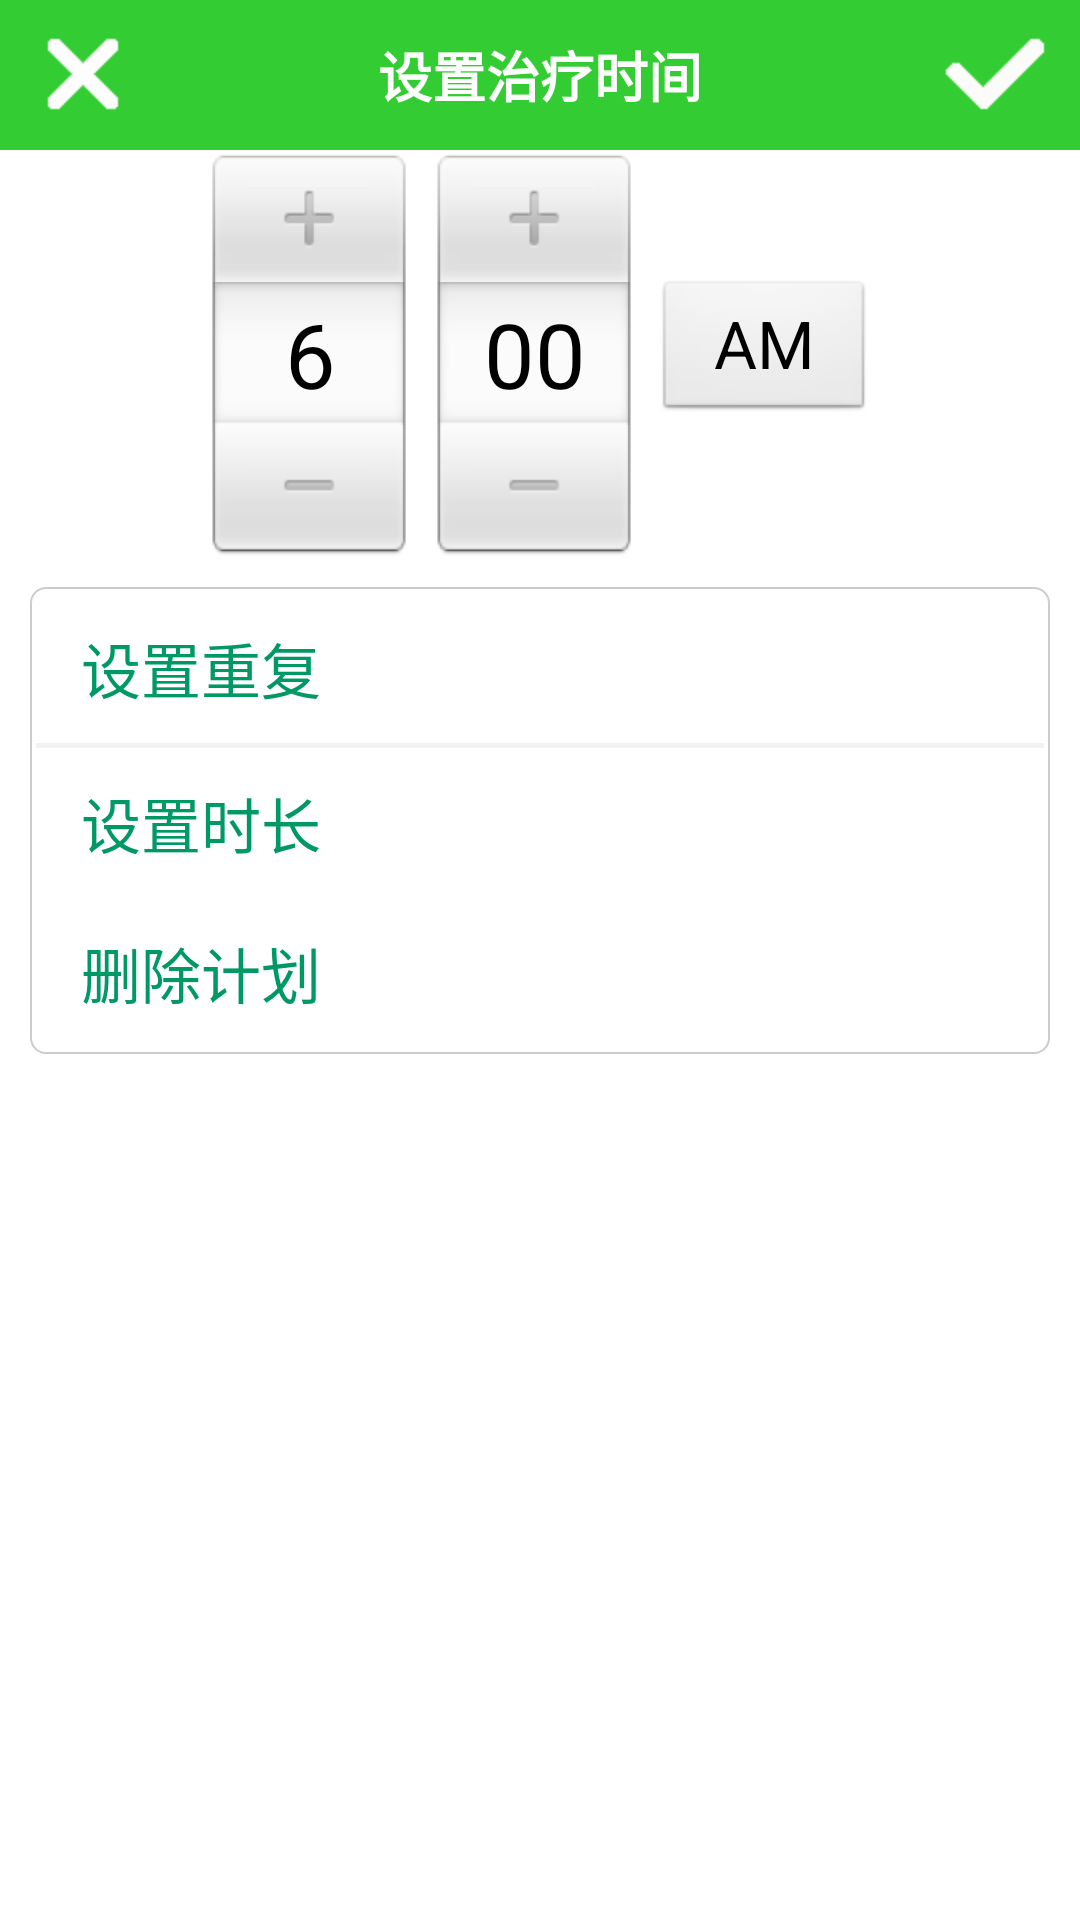

Reconstruct the res/layout file that produces this screen, plus the resources it refers to.
<!-- AndroidManifest.xml: application theme android:Theme.Light -->
<!-- res/layout/picker_activity.xml -->
<?xml version="1.0" encoding="utf-8"?>

<LinearLayout xmlns:android="http://schemas.android.com/apk/res/android"
    android:id="@+id/LinearLayout1"
    android:layout_width="fill_parent"
    android:layout_height="wrap_content"
    android:background="@drawable/activity_bg"
    android:orientation="vertical" >

    <RelativeLayout
        android:id="@+id/pickerAc_rl_title"
        android:layout_width="fill_parent"
        android:layout_height="50dp"
        android:background="@drawable/activity_title_background"
        android:fitsSystemWindows="true" >

        <ImageButton
            android:id="@+id/pickerAc_ibtn_noentrue"
            android:layout_width="wrap_content"
            android:layout_height="wrap_content"
            android:layout_alignParentLeft="true"
            android:layout_centerVertical="true"
            android:layout_marginLeft="10dp"
            android:background="@drawable/pickerac_btn_noentrue_selector" />

        <TextView
            android:layout_width="wrap_content"
            android:layout_height="wrap_content"
            android:layout_centerInParent="true"
            android:text="设置治疗时间"
            android:textColor="@android:color/white"
            android:textSize="18dp"
            android:textStyle="bold" />

        <ImageButton
            android:id="@+id/pickerAc_ibtn_entrue"
            android:layout_width="wrap_content"
            android:layout_height="wrap_content"
            android:layout_alignParentRight="true"
            android:layout_centerVertical="true"
            android:layout_marginRight="10dp"
            android:background="@drawable/pickerac_btn_entrue_selector" />
    </RelativeLayout>

    <RelativeLayout
        android:layout_width="fill_parent"
        android:layout_height="wrap_content" >

        <TimePicker
            android:id="@+id/pickerAc_tp_picker"
            style="@android:style/Theme.Black"
            android:layout_width="wrap_content"
            android:layout_height="wrap_content"
            android:layout_centerHorizontal="true" />
    </RelativeLayout>

    <LinearLayout
        android:layout_width="fill_parent"
        android:layout_height="wrap_content"
        android:layout_marginLeft="10dp"
        android:layout_marginRight="10dp"
        android:layout_marginTop="10dp"
        android:background="@drawable/setting_shape_rectangle"
        android:orientation="vertical" >

        <RelativeLayout
            android:id="@+id/pickerAc_rl_setchongfu"
            android:layout_width="match_parent"
            android:layout_height="50dp"
            android:background="@drawable/settingac_item_selector"
            android:clickable="true" >

            <TextView
                android:id="@+id/settingAc_tx_t5"
                android:layout_width="wrap_content"
                android:layout_height="wrap_content"
                android:layout_centerVertical="true"
                android:layout_marginLeft="15dp"
                android:text="设置重复"
                android:textColor="#009966"
                android:textSize="20sp" />

            <ImageView
                android:layout_width="wrap_content"
                android:layout_height="wrap_content"
                android:layout_alignParentRight="true"
                android:layout_centerVertical="true"
                android:layout_marginRight="10dp"
                android:background="@drawable/ic_arrow" />
        </RelativeLayout>

        <LinearLayout
            android:id="@+id/add"
            android:layout_width="fill_parent"
            android:layout_height="1.5dp"
            android:background="#f2f2f2"
            android:orientation="vertical" >
        </LinearLayout>

        <RelativeLayout
            android:id="@+id/pickerAc_rl_setshichang"
            android:layout_width="match_parent"
            android:layout_height="50dp"
            android:background="@drawable/settingac_item_selector"
            android:clickable="true" >

            <TextView
                android:id="@+id/settingAc_tx_t6"
                android:layout_width="wrap_content"
                android:layout_height="wrap_content"
                android:layout_centerVertical="true"
                android:layout_marginLeft="15dp"
                android:text="设置时长"
                android:textColor="#009966"
                android:textSize="20sp" />

            <ImageView
                android:layout_width="wrap_content"
                android:layout_height="wrap_content"
                android:layout_alignParentRight="true"
                android:layout_centerVertical="true"
                android:layout_marginRight="10dp"
                android:background="@drawable/ic_arrow" />
        </RelativeLayout>

        <RelativeLayout
            android:id="@+id/pickerAc_rl_cancleJihua"
            android:layout_width="match_parent"
            android:layout_height="50dp"
            android:background="@drawable/settingac_item_selector"
            android:clickable="true" >

            <TextView
                android:id="@+id/settingAc_tx_t7"
                android:layout_width="wrap_content"
                android:layout_height="wrap_content"
                android:layout_centerVertical="true"
                android:layout_marginLeft="15dp"
                android:text="删除计划"
                android:textColor="#009966"
                android:textSize="20sp" />

            <ImageView
                android:layout_width="wrap_content"
                android:layout_height="wrap_content"
                android:layout_alignParentRight="true"
                android:layout_centerVertical="true"
                android:layout_marginRight="10dp"
                android:background="@drawable/ic_arrow" />
        </RelativeLayout>
    </LinearLayout>

</LinearLayout>
<!-- resources referenced by this layout -->
<resources>
  <!-- drawable activity_title_background (drawable) -->
  <?xml version="1.0" encoding="utf-8"?>
  <shape xmlns:android="http://schemas.android.com/apk/res/android">
      <solid android:color="@color/green_light" />
  </shape>
  <!-- drawable pickerac_btn_entrue_selector (drawable-mdpi) -->
  <?xml version="1.0" encoding="utf-8"?>
  
  <selector xmlns:android="http://schemas.android.com/apk/res/android">
  
      <item android:drawable="@drawable/picker_btn_entrue_press" android:state_pressed="true"></item>
      <item android:drawable="@drawable/picker_btn_entrue" android:state_enabled="true"></item>
  
  </selector>
  <!-- drawable pickerac_btn_noentrue_selector (drawable-mdpi) -->
  <?xml version="1.0" encoding="utf-8"?>
  
  <selector xmlns:android="http://schemas.android.com/apk/res/android">
  
      <item android:drawable="@drawable/picker_btn_noentrue_press" android:state_pressed="true"></item>
      <item android:drawable="@drawable/picker_btn_noentrue" android:state_enabled="true"></item>
  
  </selector>
  <!-- drawable setting_shape_rectangle (drawable-mdpi) -->
  <?xml version="1.0" encoding="utf-8"?>
  
  <shape xmlns:android="http://schemas.android.com/apk/res/android"
      android:shape="rectangle" >
  
      
      <solid android:color="#ffffff" />
      
  
  
      
      <padding
          android:bottom="2dp"
          android:left="2dp"
          android:right="2dp"
          android:top="2dp" />
  
      <stroke
          android:width="0.5dp"
          android:color="#CCCCCC" />
      
      <corners android:radius="5dp" />
      
      <gradient
          android:angle="90"
          android:centerColor="#ffffff"
          android:centerX="0.5"
          android:centerY="0.5"
          android:endColor="#ffffff"
          android:startColor="#ffffff"
          android:type="linear" />
  
  </shape>
  <!-- drawable settingac_item_selector (drawable-mdpi) -->
  <?xml version="1.0" encoding="utf-8"?>
  
  <selector xmlns:android="http://schemas.android.com/apk/res/android">
  
      <item android:drawable="@color/settingAc_item_press" android:state_pressed="true"></item>
      <item android:drawable="@android:color/white"></item>
  
  </selector>
  <color name="green_light">#33CC33</color>
  <!-- drawable picker_btn_entrue_press: png bitmap (drawable-hdpi, 640 bytes) -->
  <!-- drawable picker_btn_entrue: png bitmap (drawable-hdpi, 640 bytes) -->
  <!-- drawable picker_btn_noentrue_press: png bitmap (drawable-hdpi, 607 bytes) -->
  <!-- drawable picker_btn_noentrue: png bitmap (drawable-hdpi, 608 bytes) -->
  <color name="settingAc_item_press">#f2f2f2</color>
</resources>
